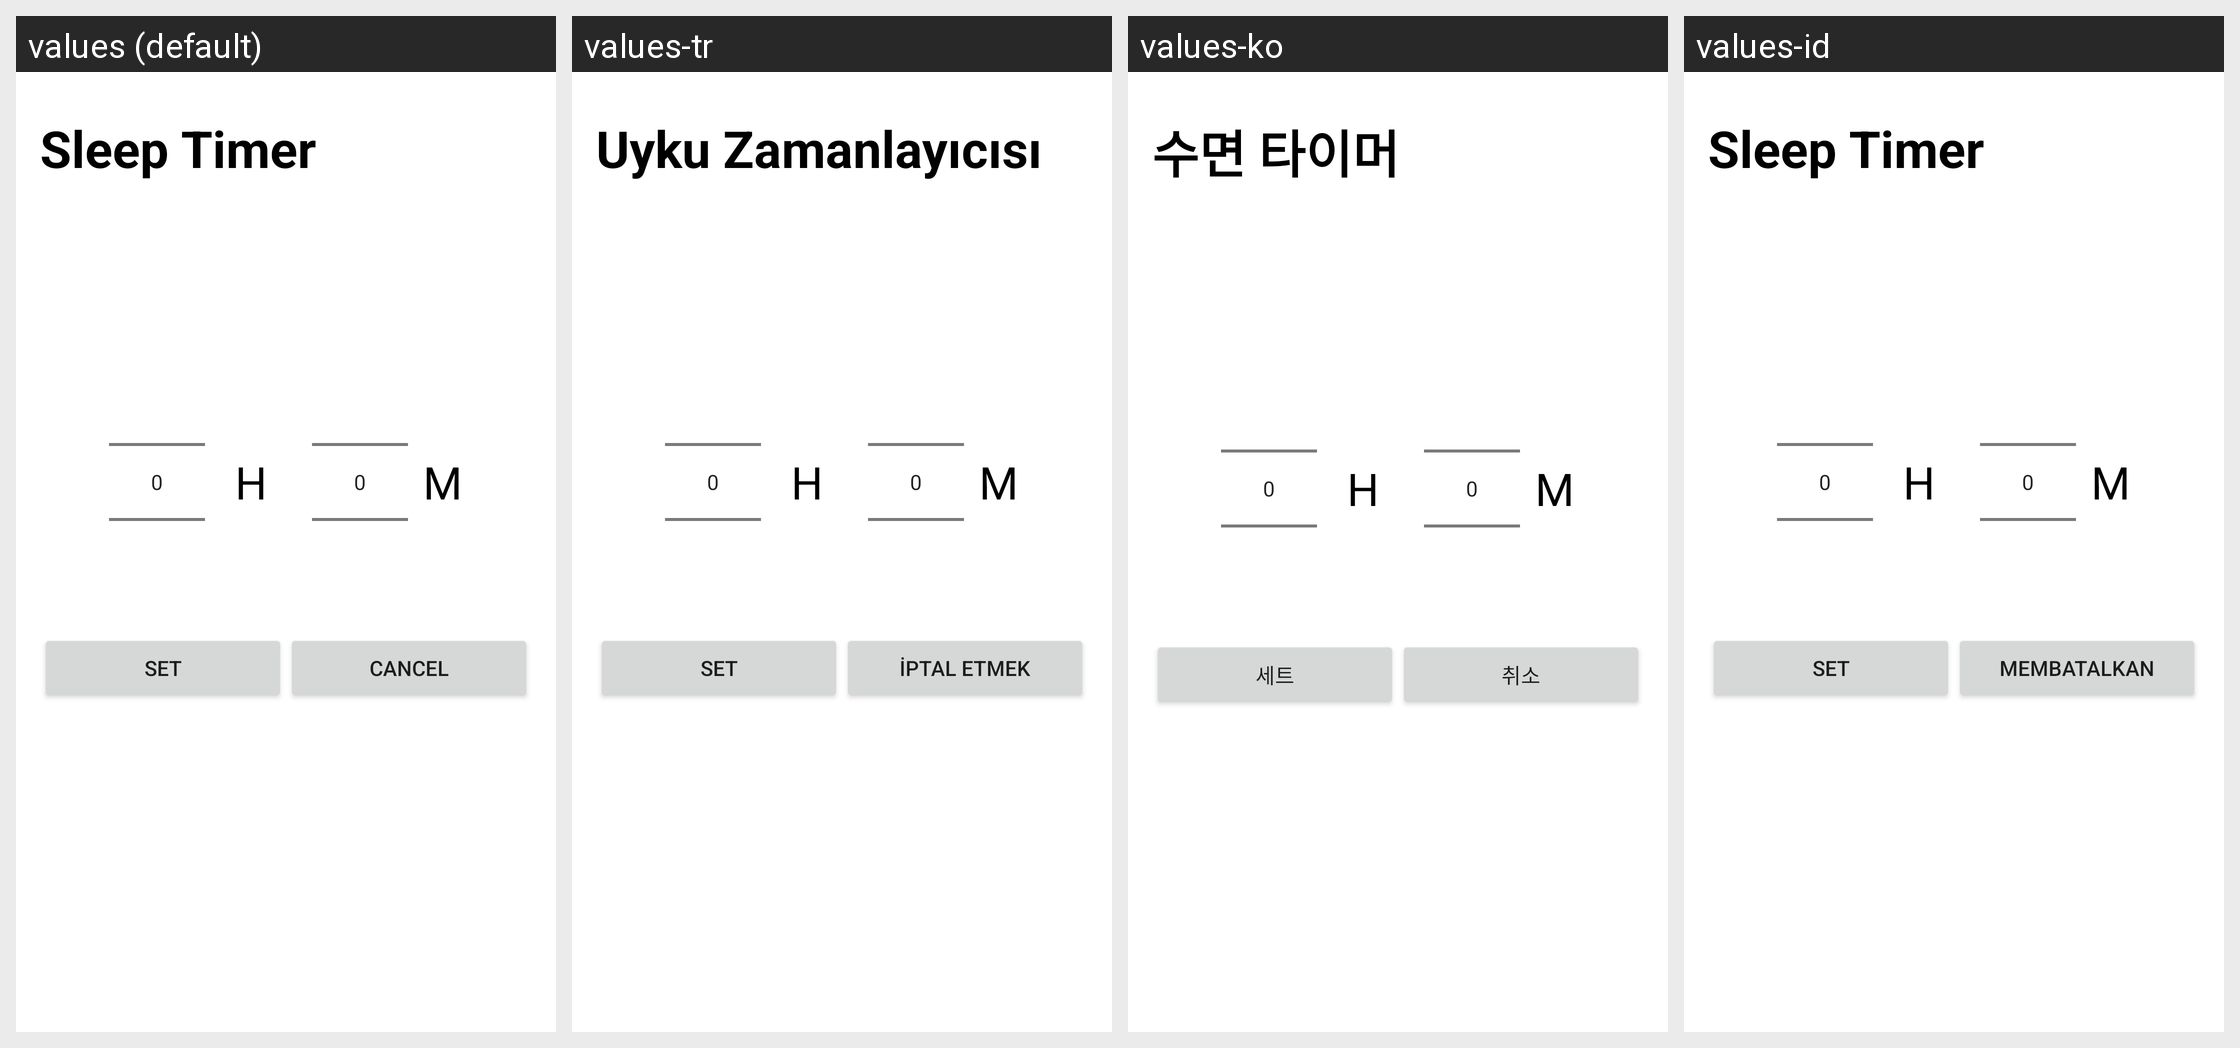

The Android screen above is rendered under several locales of the same app. Produce the string resources it draws, with the default and per-locale values.
Android screen res/layout/activity_set_timer.xml rendered under 4 locales, left to right: values (default), values-tr, values-ko, values-id. Device: Nexus 5 (rendered at 1080×1920; each locale shown at half size, 540×960, under a caption strip naming it); theme AppTheme.FullScreen.Light.
Other locales in the repository, not shown: values-da, values-de, values-es, values-fr, values-it, values-pt, values-ru, values-zh.
Strings drawn on this screen, with the default value and each locale's value (text and hints the layout hard-codes, and strings that could not be matched under every locale, appear in the picture but are not listed):

sleep_timer
  values: Sleep Timer
  values-tr: Uyku Zamanlayıcısı
  values-ko: 수면 타이머
  values-id: Sleep Timer

start_timer_button_label
  values: set
  values-tr: set
  values-ko: 세트
  values-id: set

cancel_timer_button_label
  values: Cancel
  values-tr: iptal etmek
  values-ko: 취소
  values-id: membatalkan
